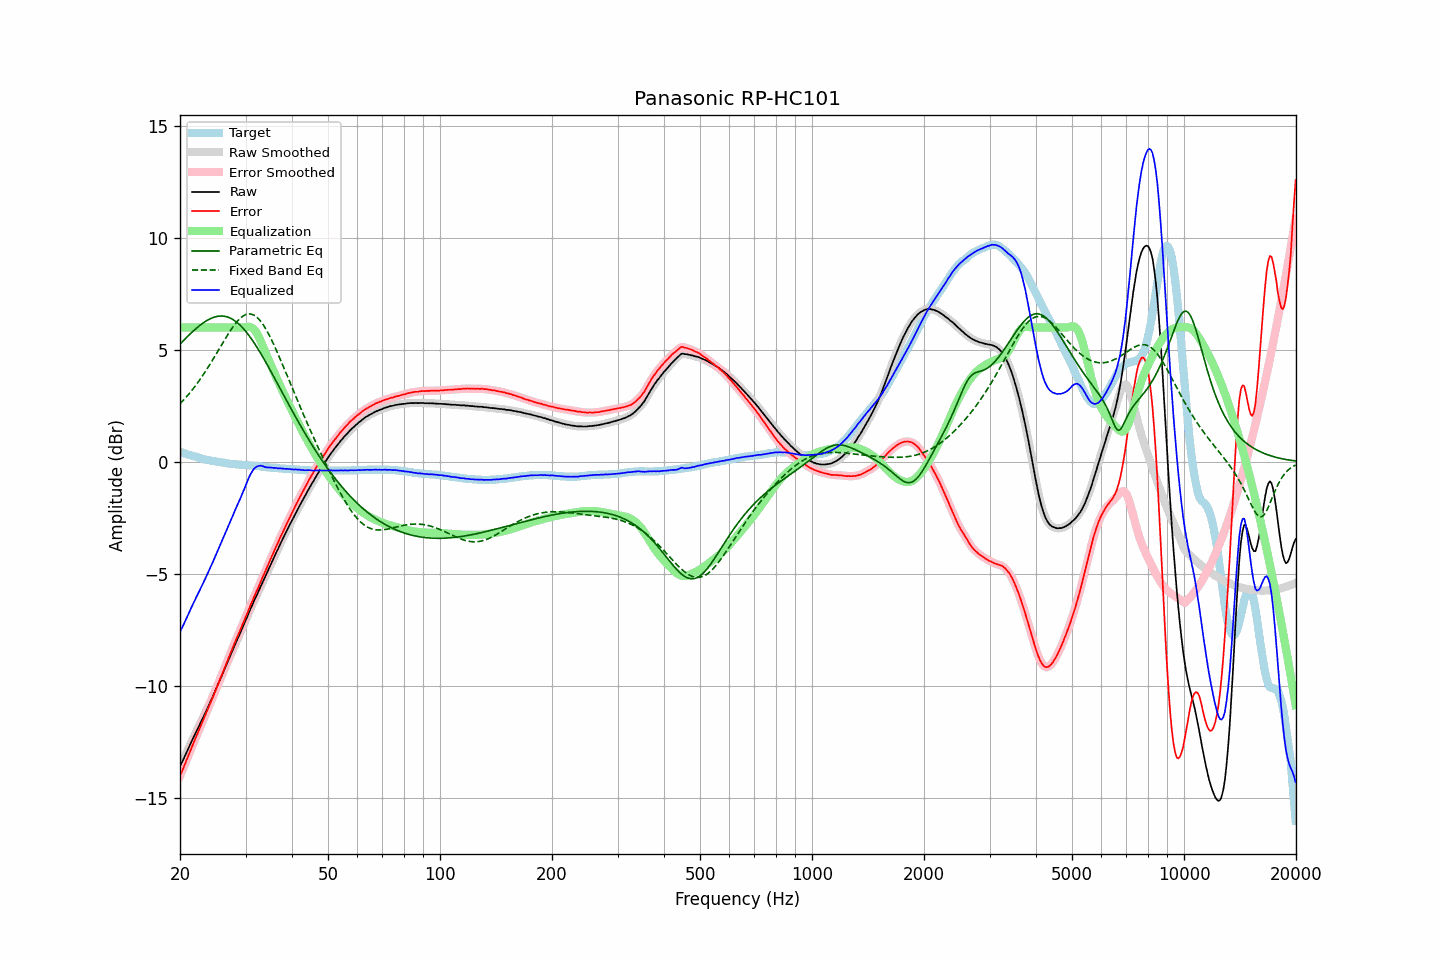

The table this chart was drawn from, first rows:
frequency, raw, error, smoothed, error_smoothed, equalization, parametric_eq, fixed_band_eq, equalized_raw, equalized_smoothed, target
20.00, -13.59, -14.04, -13.60, -14.04, 6.00, 5.25, 2.59, -7.59, -7.60, 0.44
20.20, -13.45, -13.88, -13.45, -13.87, 6.00, 5.33, 2.66, -7.45, -7.45, 0.42
20.40, -13.31, -13.70, -13.31, -13.70, 6.00, 5.40, 2.74, -7.31, -7.31, 0.39
20.61, -13.16, -13.53, -13.16, -13.53, 6.00, 5.47, 2.82, -7.16, -7.16, 0.37
20.81, -12.99, -13.34, -13.00, -13.35, 6.00, 5.54, 2.90, -6.99, -7.00, 0.35
21.02, -12.84, -13.16, -12.84, -13.16, 6.00, 5.62, 2.98, -6.84, -6.84, 0.32
21.23, -12.68, -12.98, -12.68, -12.98, 6.00, 5.69, 3.07, -6.68, -6.68, 0.30
21.44, -12.52, -12.80, -12.53, -12.81, 6.00, 5.75, 3.15, -6.52, -6.53, 0.28
21.66, -12.38, -12.64, -12.37, -12.63, 6.00, 5.82, 3.24, -6.38, -6.37, 0.26
21.87, -12.22, -12.46, -12.22, -12.46, 6.00, 5.89, 3.34, -6.22, -6.22, 0.24
22.09, -12.07, -12.29, -12.07, -12.29, 6.00, 5.95, 3.43, -6.07, -6.07, 0.22
22.31, -11.92, -12.12, -11.92, -12.12, 6.00, 6.01, 3.53, -5.92, -5.92, 0.20
22.54, -11.79, -11.96, -11.78, -11.95, 6.00, 6.07, 3.63, -5.79, -5.78, 0.17
22.76, -11.62, -11.77, -11.63, -11.78, 6.00, 6.13, 3.73, -5.62, -5.63, 0.15
22.99, -11.48, -11.62, -11.48, -11.61, 6.00, 6.18, 3.84, -5.48, -5.48, 0.13
23.22, -11.33, -11.45, -11.33, -11.45, 6.00, 6.23, 3.95, -5.33, -5.33, 0.11
23.45, -11.18, -11.28, -11.18, -11.28, 6.00, 6.28, 4.05, -5.18, -5.18, 0.10
23.69, -11.03, -11.11, -11.02, -11.11, 6.00, 6.32, 4.17, -5.03, -5.02, 0.08
23.92, -10.86, -10.93, -10.87, -10.93, 6.00, 6.36, 4.28, -4.86, -4.87, 0.07
24.16, -10.70, -10.75, -10.71, -10.76, 6.00, 6.40, 4.40, -4.70, -4.71, 0.05
24.40, -10.55, -10.59, -10.55, -10.59, 6.00, 6.43, 4.51, -4.55, -4.55, 0.04
24.65, -10.39, -10.42, -10.39, -10.41, 6.00, 6.45, 4.63, -4.39, -4.39, 0.03
24.89, -10.22, -10.23, -10.22, -10.24, 6.00, 6.47, 4.75, -4.22, -4.22, 0.01
25.14, -10.05, -10.05, -10.05, -10.06, 6.00, 6.49, 4.87, -4.05, -4.05, 0.00
25.39, -9.89, -9.88, -9.89, -9.88, 6.00, 6.50, 4.99, -3.89, -3.89, -0.01
25.65, -9.72, -9.71, -9.73, -9.71, 6.00, 6.51, 5.12, -3.72, -3.73, -0.02
25.91, -9.57, -9.54, -9.56, -9.53, 6.00, 6.51, 5.24, -3.57, -3.56, -0.03
26.16, -9.39, -9.35, -9.39, -9.35, 6.00, 6.50, 5.36, -3.39, -3.39, -0.04
26.43, -9.23, -9.17, -9.23, -9.17, 6.00, 6.49, 5.48, -3.23, -3.23, -0.06
26.69, -9.05, -8.99, -9.05, -8.99, 6.00, 6.48, 5.60, -3.05, -3.05, -0.07
26.96, -8.89, -8.81, -8.89, -8.81, 6.00, 6.45, 5.71, -2.89, -2.89, -0.08
27.23, -8.72, -8.63, -8.71, -8.63, 6.00, 6.43, 5.82, -2.72, -2.71, -0.09
27.50, -8.54, -8.45, -8.54, -8.45, 6.00, 6.39, 5.93, -2.54, -2.54, -0.10
27.77, -8.37, -8.27, -8.37, -8.27, 6.00, 6.35, 6.03, -2.37, -2.37, -0.10
28.05, -8.20, -8.09, -8.21, -8.10, 6.00, 6.30, 6.13, -2.20, -2.21, -0.11
28.33, -8.04, -7.92, -8.04, -7.93, 6.00, 6.25, 6.22, -2.04, -2.04, -0.12
28.62, -7.89, -7.77, -7.89, -7.76, 6.00, 6.19, 6.30, -1.89, -1.89, -0.12
28.90, -7.72, -7.59, -7.72, -7.60, 6.00, 6.13, 6.38, -1.72, -1.72, -0.13
29.19, -7.56, -7.43, -7.56, -7.43, 6.00, 6.06, 6.44, -1.56, -1.56, -0.13
29.48, -7.38, -7.24, -7.39, -7.25, 6.00, 5.98, 6.50, -1.38, -1.39, -0.14
29.78, -7.23, -7.09, -7.22, -7.08, 6.01, 5.90, 6.54, -1.22, -1.22, -0.14
30.08, -7.06, -6.91, -7.06, -6.91, 6.02, 5.82, 6.57, -1.04, -1.04, -0.15
30.38, -6.90, -6.75, -6.89, -6.74, 6.03, 5.73, 6.60, -0.87, -0.86, -0.15
30.68, -6.71, -6.56, -6.72, -6.56, 6.03, 5.63, 6.60, -0.69, -0.69, -0.16
30.99, -6.55, -6.38, -6.55, -6.39, 6.01, 5.53, 6.60, -0.53, -0.54, -0.17
31.30, -6.40, -6.23, -6.39, -6.21, 5.97, 5.43, 6.58, -0.42, -0.41, -0.17
31.61, -6.22, -6.05, -6.23, -6.05, 5.91, 5.32, 6.55, -0.31, -0.32, -0.18
31.93, -6.08, -5.89, -6.08, -5.89, 5.82, 5.21, 6.50, -0.25, -0.25, -0.19
32.24, -5.92, -5.73, -5.92, -5.73, 5.71, 5.10, 6.44, -0.21, -0.21, -0.19
32.57, -5.77, -5.57, -5.76, -5.56, 5.58, 4.98, 6.37, -0.19, -0.18, -0.20
32.89, -5.60, -5.39, -5.60, -5.40, 5.43, 4.86, 6.29, -0.18, -0.18, -0.21
33.22, -5.44, -5.22, -5.45, -5.23, 5.26, 4.74, 6.20, -0.18, -0.19, -0.22
33.55, -5.29, -5.06, -5.29, -5.06, 5.08, 4.62, 6.09, -0.21, -0.21, -0.23
33.89, -5.14, -4.91, -5.14, -4.90, 4.90, 4.49, 5.98, -0.24, -0.24, -0.24
34.23, -4.98, -4.74, -4.98, -4.74, 4.74, 4.37, 5.86, -0.25, -0.25, -0.25
34.57, -4.82, -4.57, -4.82, -4.57, 4.57, 4.24, 5.72, -0.25, -0.25, -0.25
34.92, -4.67, -4.41, -4.67, -4.41, 4.41, 4.11, 5.58, -0.26, -0.26, -0.26
35.27, -4.51, -4.24, -4.51, -4.24, 4.24, 3.98, 5.44, -0.26, -0.27, -0.27
35.62, -4.35, -4.09, -4.35, -4.08, 4.08, 3.84, 5.29, -0.27, -0.27, -0.27
35.97, -4.19, -3.91, -4.19, -3.92, 3.92, 3.71, 5.13, -0.27, -0.28, -0.28
... 635 more rows
